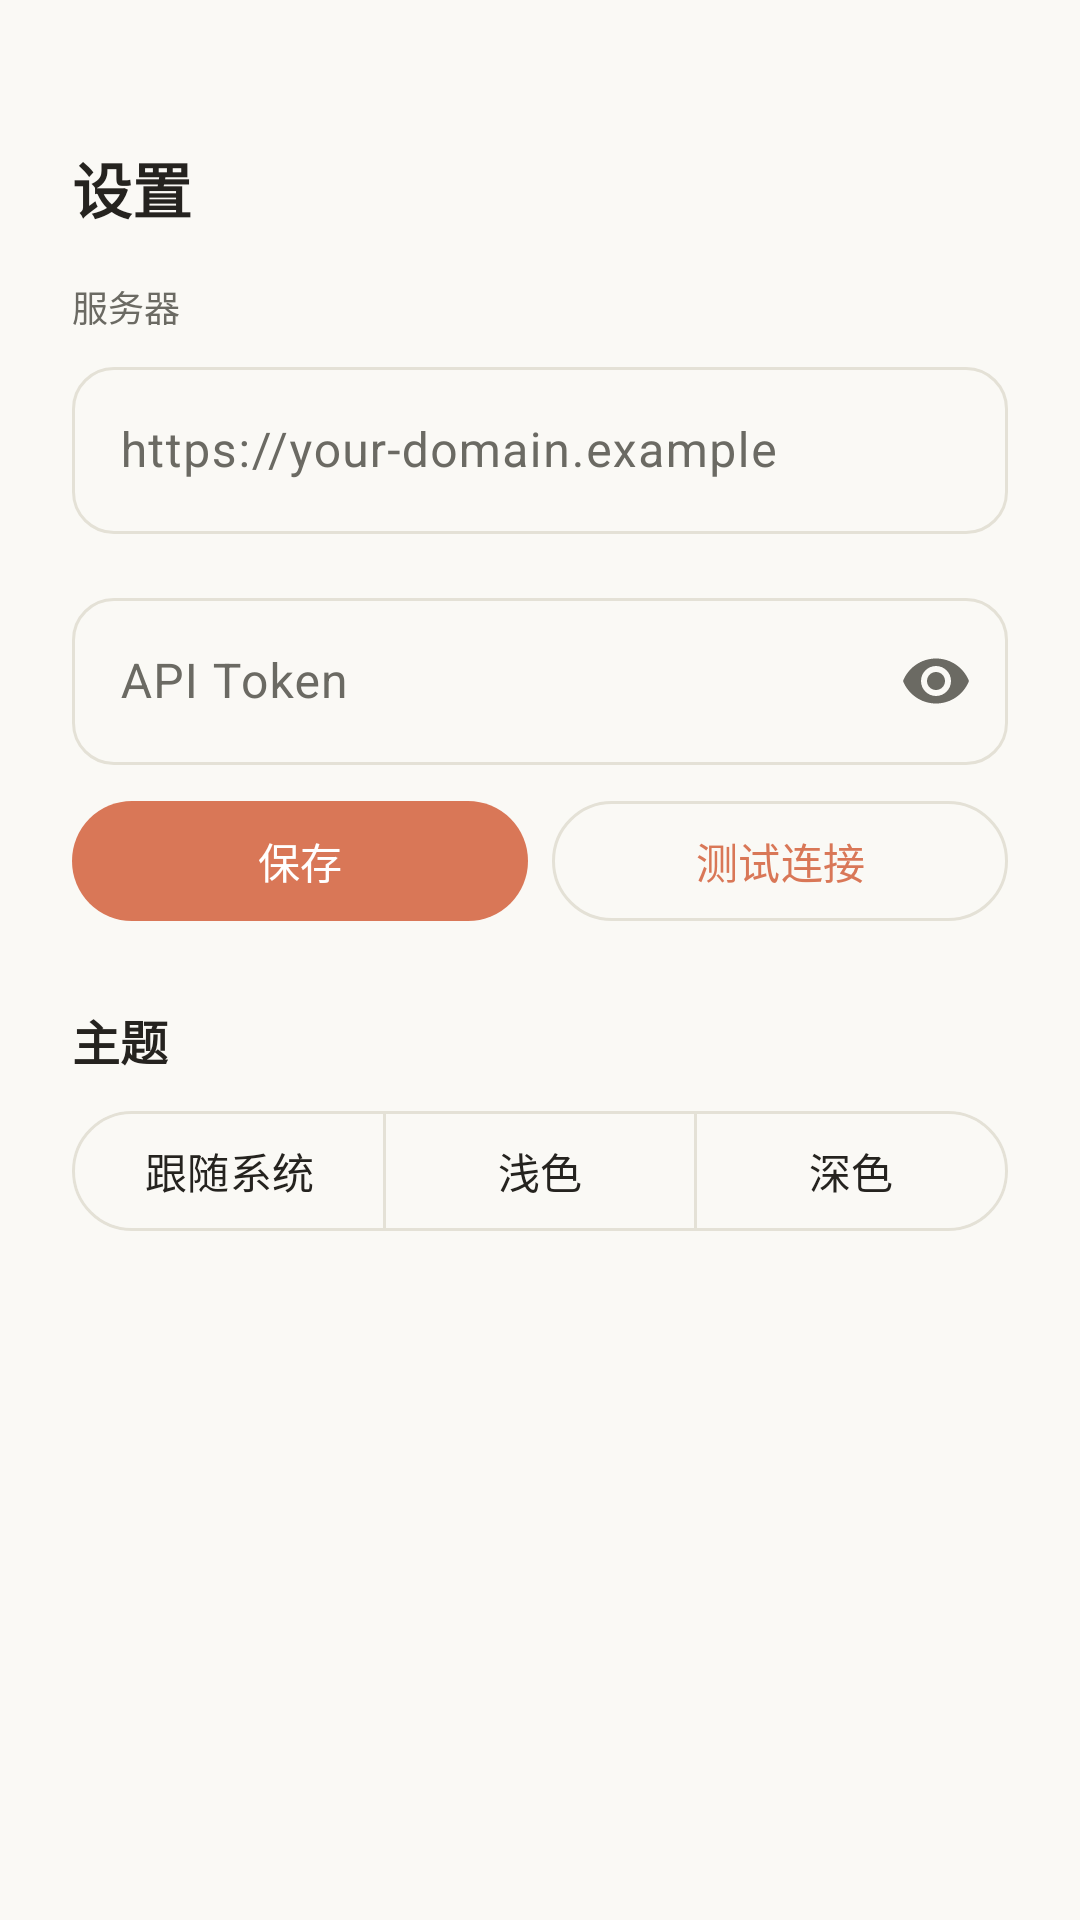

Layout XML and referenced resources for this Android screen:
<!-- AndroidManifest.xml: application theme Theme.InternDiary -->
<!-- res/layout/sheet_settings.xml -->
<?xml version="1.0" encoding="utf-8"?>
<androidx.core.widget.NestedScrollView xmlns:android="http://schemas.android.com/apk/res/android"
    xmlns:app="http://schemas.android.com/apk/res-auto"
    android:layout_width="match_parent"
    android:layout_height="wrap_content">

    <LinearLayout
        android:layout_width="match_parent"
        android:layout_height="wrap_content"
        android:orientation="vertical"
        android:padding="24dp">

        <View
            android:layout_width="36dp"
            android:layout_height="4dp"
            android:layout_gravity="center_horizontal"
            android:layout_marginBottom="20dp"
            android:background="@drawable/bg_sheet_handle" />

        <TextView
            android:layout_width="wrap_content"
            android:layout_height="wrap_content"
            android:text="@string/settings_title"
            android:textColor="?attr/colorOnSurface"
            android:textSize="20sp"
            android:textStyle="bold" />

        <TextView
            android:layout_width="wrap_content"
            android:layout_height="wrap_content"
            android:layout_marginTop="16dp"
            android:text="@string/settings_server_label"
            android:textColor="?attr/colorOnSurfaceVariant"
            android:textSize="12sp" />

        <com.google.android.material.textfield.TextInputLayout
            android:layout_width="match_parent"
            android:layout_height="wrap_content"
            android:layout_marginTop="6dp"
            android:hint="@string/settings_server_hint"
            app:boxCornerRadiusTopStart="14dp"
            app:boxCornerRadiusTopEnd="14dp"
            app:boxCornerRadiusBottomStart="14dp"
            app:boxCornerRadiusBottomEnd="14dp"
            style="@style/Widget.Material3.TextInputLayout.OutlinedBox">

            <com.google.android.material.textfield.TextInputEditText
                android:id="@+id/editServerUrl"
                android:layout_width="match_parent"
                android:layout_height="wrap_content"
                android:inputType="textUri" />
        </com.google.android.material.textfield.TextInputLayout>

        <com.google.android.material.textfield.TextInputLayout
            android:layout_width="match_parent"
            android:layout_height="wrap_content"
            android:layout_marginTop="16dp"
            android:hint="@string/settings_token_hint"
            app:endIconMode="password_toggle"
            app:boxCornerRadiusTopStart="14dp"
            app:boxCornerRadiusTopEnd="14dp"
            app:boxCornerRadiusBottomStart="14dp"
            app:boxCornerRadiusBottomEnd="14dp"
            style="@style/Widget.Material3.TextInputLayout.OutlinedBox">

            <com.google.android.material.textfield.TextInputEditText
                android:id="@+id/editToken"
                android:layout_width="match_parent"
                android:layout_height="wrap_content"
                android:inputType="textPassword" />
        </com.google.android.material.textfield.TextInputLayout>

        <LinearLayout
            android:layout_width="match_parent"
            android:layout_height="wrap_content"
            android:layout_marginTop="8dp"
            android:orientation="horizontal">

            <com.google.android.material.button.MaterialButton
                android:id="@+id/btnSave"
                android:layout_width="0dp"
                android:layout_height="wrap_content"
                android:layout_marginEnd="8dp"
                android:layout_weight="1"
                android:text="@string/settings_save" />

            <com.google.android.material.button.MaterialButton
                android:id="@+id/btnTestConnection"
                style="@style/Widget.Material3.Button.OutlinedButton"
                android:layout_width="0dp"
                android:layout_height="wrap_content"
                android:layout_weight="1"
                android:text="@string/settings_test" />
        </LinearLayout>

        <TextView
            android:id="@+id/textResult"
            android:layout_width="match_parent"
            android:layout_height="wrap_content"
            android:layout_marginTop="8dp"
            android:textColor="?attr/colorOnSurfaceVariant"
            android:textSize="13sp"
            android:visibility="gone" />

        <TextView
            android:layout_width="wrap_content"
            android:layout_height="wrap_content"
            android:layout_marginTop="24dp"
            android:text="@string/settings_theme"
            android:textColor="?attr/colorOnSurface"
            android:textSize="16sp"
            android:textStyle="bold" />

        <com.google.android.material.button.MaterialButtonToggleGroup
            android:id="@+id/toggleTheme"
            android:layout_width="match_parent"
            android:layout_height="wrap_content"
            android:layout_marginTop="8dp"
            app:selectionRequired="true"
            app:singleSelection="true">

            <com.google.android.material.button.MaterialButton
                android:id="@+id/btnThemeSystem"
                style="@style/Widget.Material3.Button.OutlinedButton"
                android:layout_width="0dp"
                android:layout_height="wrap_content"
                android:layout_weight="1"
                android:text="@string/theme_system" />

            <com.google.android.material.button.MaterialButton
                android:id="@+id/btnThemeLight"
                style="@style/Widget.Material3.Button.OutlinedButton"
                android:layout_width="0dp"
                android:layout_height="wrap_content"
                android:layout_weight="1"
                android:text="@string/theme_light" />

            <com.google.android.material.button.MaterialButton
                android:id="@+id/btnThemeDark"
                style="@style/Widget.Material3.Button.OutlinedButton"
                android:layout_width="0dp"
                android:layout_height="wrap_content"
                android:layout_weight="1"
                android:text="@string/theme_dark" />
        </com.google.android.material.button.MaterialButtonToggleGroup>

    </LinearLayout>
</androidx.core.widget.NestedScrollView>
<!-- resources referenced by this layout -->
<resources>
  <string name="settings_save">保存</string>
  <string name="settings_server_hint">https://your-domain.example</string>
  <string name="settings_server_label">服务器</string>
  <string name="settings_test">测试连接</string>
  <string name="settings_theme">主题</string>
  <string name="settings_title">设置</string>
  <string name="settings_token_hint">API Token</string>
  <string name="theme_dark">深色</string>
  <string name="theme_light">浅色</string>
  <string name="theme_system">跟随系统</string>
  <color name="brand_coral">#D97757</color>
  <color name="brand_coral_dark">#BF6248</color>
  <color name="light_primary_container">#FFD8C4</color>
  <color name="light_on_primary_container">#3A1200</color>
  <color name="light_secondary_container">#F0DDD4</color>
  <color name="light_on_secondary_container">#3A1200</color>
  <color name="light_tertiary_container">#F0EDE0</color>
  <color name="light_on_tertiary_container">#1E1B00</color>
  <color name="light_surface_container">#F5F3EC</color>
  <color name="light_surface_container_high">#EFECEA</color>
  <color name="light_surface_container_highest">#E8E5DE</color>
  <color name="light_background">#FAF9F5</color>
  <color name="light_on_background">#25231F</color>
  <color name="light_surface">#FFFFFF</color>
  <color name="light_on_surface">#25231F</color>
  <color name="light_surface_variant">#F0EEE6</color>
  <color name="light_on_surface_variant">#6B6A63</color>
  <color name="light_outline">#E4E1D6</color>
  <color name="light_user_bubble">#EBDDD3</color>
  <color name="light_on_user_bubble">#3A2E27</color>
  <color name="light_assistant_bubble">#FFFFFF</color>
  <color name="light_on_assistant_bubble">#25231F</color>
  <color name="light_system_card">#F0EEE6</color>
  <style name="ThemeOverlay.InternDiary.Dialog" parent="ThemeOverlay.Material3.MaterialAlertDialog">
          <item name="shapeAppearanceMediumComponent">@style/ShapeAppearance.InternDiary.Dialog</item>
      </style>
  <style name="ShapeAppearance.InternDiary.Dialog" parent="ShapeAppearance.Material3.MediumComponent">
          <item name="cornerSize">24dp</item>
      </style>
</resources>
